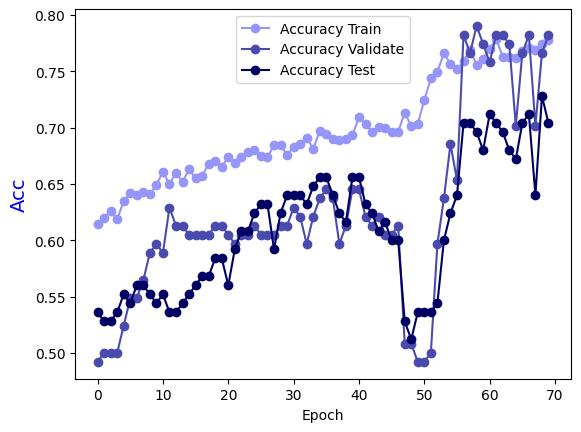

The data file committed next to this chart (first rows):
Epoch, Accuracy Train, Accuracy Validate, Accuracy Test
0.0, 0.6145, 0.4919, 0.536
1.0, 0.6196, 0.5, 0.528
2.0, 0.6256, 0.5, 0.528
3.0, 0.6186, 0.5, 0.536
4.0, 0.6347, 0.5242, 0.552
5.0, 0.6418, 0.5484, 0.544
6.0, 0.6398, 0.5484, 0.56
7.0, 0.6428, 0.5645, 0.56
8.0, 0.6408, 0.5887, 0.552
9.0, 0.6488, 0.5968, 0.544
10.0, 0.6609, 0.5887, 0.552
11.0, 0.6498, 0.629, 0.536
12.0, 0.6599, 0.6129, 0.536
13.0, 0.6519, 0.6129, 0.544
14.0, 0.663, 0.6048, 0.552
15.0, 0.6549, 0.6048, 0.56
16.0, 0.6569, 0.6048, 0.568
17.0, 0.668, 0.6048, 0.568
18.0, 0.67, 0.6129, 0.584
19.0, 0.665, 0.6129, 0.584
20.0, 0.6741, 0.6048, 0.56
21.0, 0.669, 0.5968, 0.592
22.0, 0.6741, 0.6048, 0.608
23.0, 0.6781, 0.6048, 0.608
24.0, 0.6801, 0.6129, 0.624
25.0, 0.6751, 0.6048, 0.632
26.0, 0.6741, 0.6048, 0.632
27.0, 0.6842, 0.6048, 0.592
28.0, 0.6842, 0.6129, 0.624
29.0, 0.6761, 0.6129, 0.64
30.0, 0.6831, 0.629, 0.64
31.0, 0.6852, 0.621, 0.64
32.0, 0.6912, 0.5968, 0.632
33.0, 0.6811, 0.621, 0.648
34.0, 0.6973, 0.6371, 0.656
35.0, 0.6942, 0.6452, 0.656
36.0, 0.6902, 0.6371, 0.64
37.0, 0.6892, 0.5968, 0.624
38.0, 0.6902, 0.6129, 0.616
39.0, 0.6932, 0.6452, 0.656
40.0, 0.7094, 0.6452, 0.656
41.0, 0.7033, 0.621, 0.632
42.0, 0.6963, 0.6129, 0.624
43.0, 0.7003, 0.621, 0.608
44.0, 0.6993, 0.6048, 0.616
45.0, 0.6963, 0.6048, 0.6
46.0, 0.6963, 0.6129, 0.6
47.0, 0.7134, 0.5081, 0.528
48.0, 0.7013, 0.5081, 0.512
49.0, 0.7033, 0.4919, 0.536
50.0, 0.7245, 0.4919, 0.536
51.0, 0.7437, 0.5, 0.536
52.0, 0.7497, 0.5968, 0.544
53.0, 0.7659, 0.6371, 0.6
54.0, 0.7568, 0.6855, 0.624
55.0, 0.7518, 0.6532, 0.64
56.0, 0.7588, 0.7823, 0.704
57.0, 0.7689, 0.7661, 0.704
58.0, 0.7558, 0.7903, 0.696
59.0, 0.7608, 0.7742, 0.68
... 10 more rows
